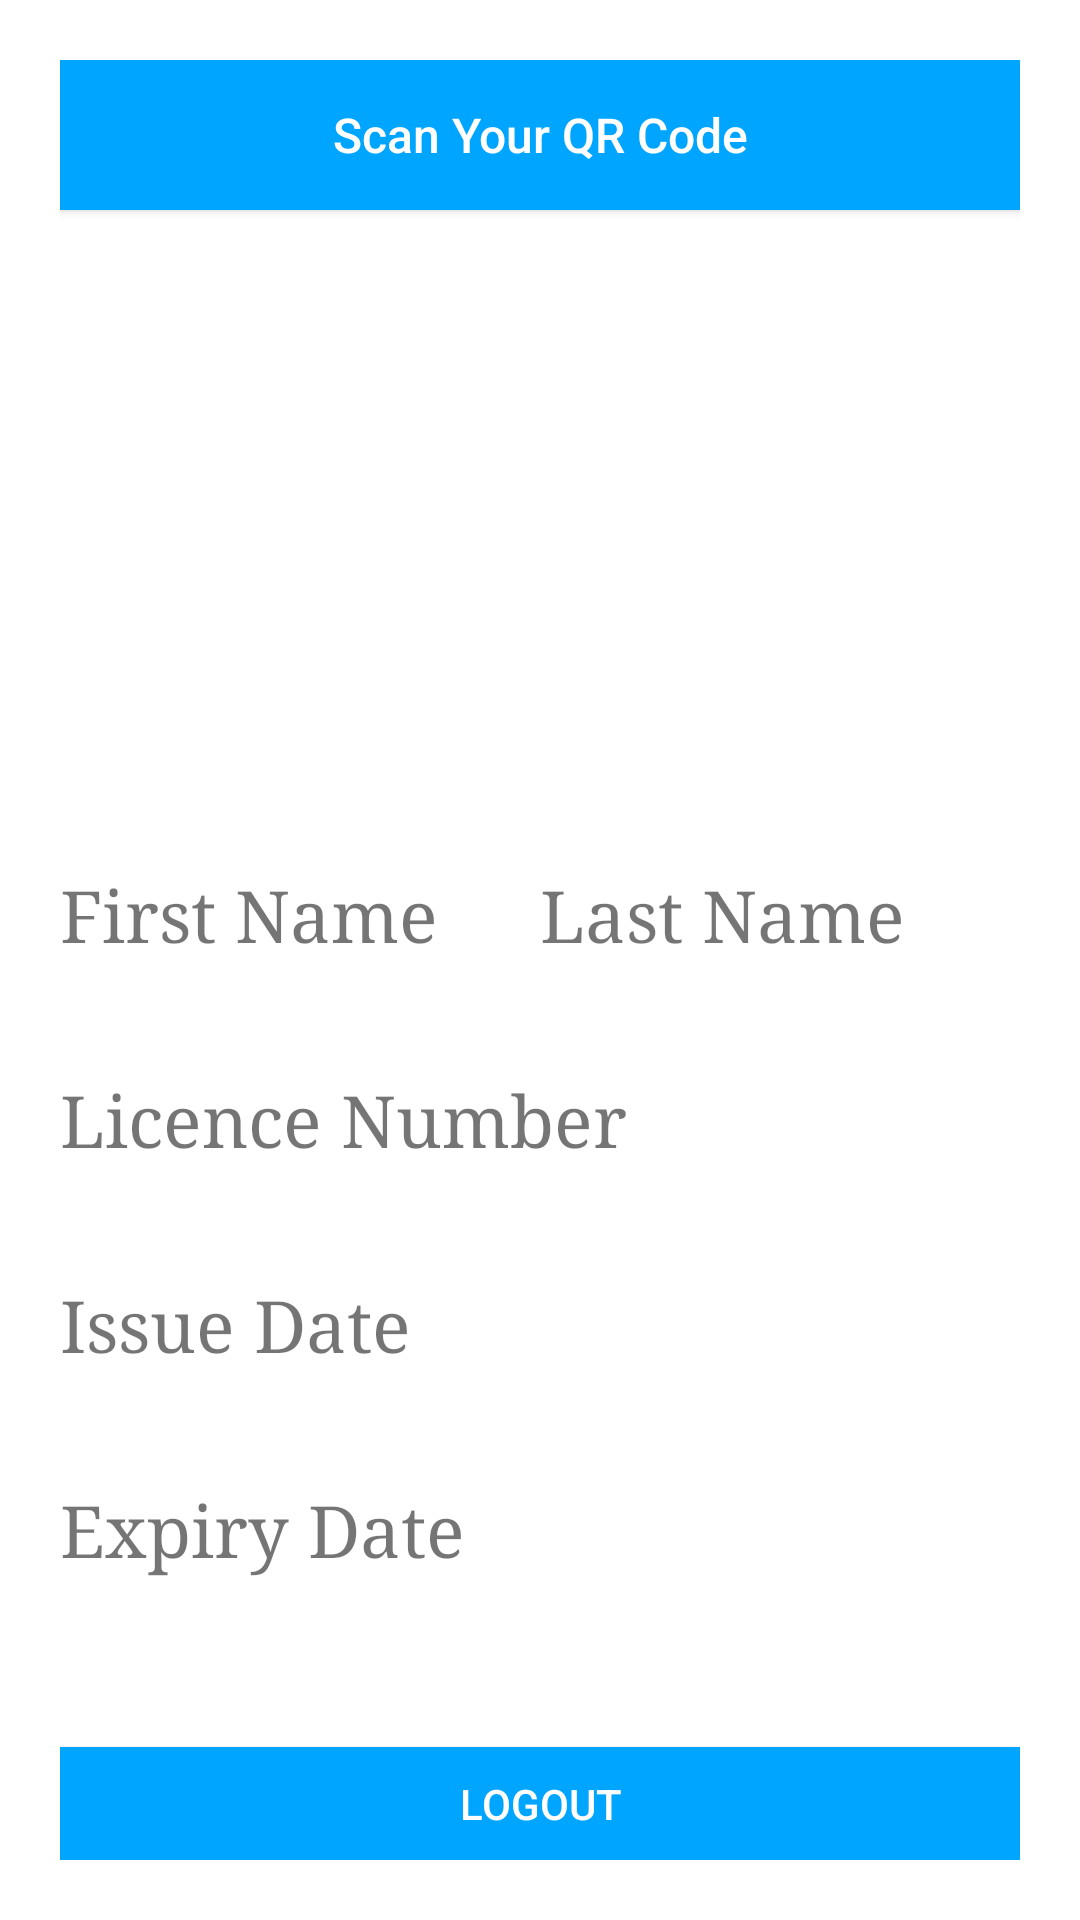

Layout XML and referenced resources for this Android screen:
<!-- AndroidManifest.xml: application theme Theme.QRBasedLicense -->
<!-- res/layout/activity_bar_code_scanning.xml -->
<?xml version="1.0" encoding="utf-8"?>
<LinearLayout xmlns:android="http://schemas.android.com/apk/res/android"
    xmlns:app="http://schemas.android.com/apk/res-auto"
    xmlns:tools="http://schemas.android.com/tools"
    android:layout_width="match_parent"
    android:layout_height="match_parent"
    android:background="@color/white"
    >

    <LinearLayout
        android:layout_width="match_parent"
        android:layout_height="match_parent"
        android:layout_margin="20dp"
        android:orientation="vertical">





        <Button
            android:id="@+id/btnScan"
            android:layout_width="fill_parent"
            android:layout_height="50dp"
            android:layout_below="@+id/editText"
            android:text="Scan Your QR Code"
            android:textAllCaps="false"
            android:textSize="16sp"
            android:background="#00a5ff"
            android:textColor="@android:color/white" />

        <TextView
            android:id="@+id/tv_qr_readTxt"
            android:layout_width="match_parent"
            android:layout_height="wrap_content" />


        <ImageView
            android:id="@+id/imageView"
            android:layout_width="match_parent"
            android:layout_height="200dp"
            android:layout_below="@+id/button"
             />
        <LinearLayout
            android:layout_width="fill_parent"
            android:layout_height="wrap_content"
            android:orientation="horizontal"
            android:weightSum="1" >
            <TextView
                android:layout_width="fill_parent"
                android:layout_height="wrap_content"
                android:text="First Name"
                android:layout_weight="0.5"

                android:textSize="24dp"
                android:fontFamily="serif"/>
            <TextView
                android:layout_width="fill_parent"
                android:layout_height="wrap_content"
                android:layout_weight="0.5"
                android:text="Last Name"
                android:textSize="24dp"
                android:fontFamily="serif"/>
        </LinearLayout>
        <LinearLayout
            android:layout_width="fill_parent"
            android:layout_height="wrap_content"
            android:orientation="horizontal"
            android:weightSum="1" >
        <TextView
            android:layout_width="fill_parent"
            android:layout_height="wrap_content"
            android:id="@+id/tvDriverFirstname"
            android:layout_weight="0.5"

            android:textSize="24dp"
            android:fontFamily="casual"/>
        <TextView
            android:layout_width="fill_parent"
            android:layout_height="wrap_content"
            android:id="@+id/tvDriverLastname"
            android:layout_weight="0.5"
            android:textSize="24dp"
            android:fontFamily="casual"/>
        </LinearLayout>
        <TextView
            android:layout_width="wrap_content"
            android:layout_height="wrap_content"
            android:visibility="visible"
            android:text="Licence Number"
            android:textSize="24dp"
            android:fontFamily="serif"/>
        <TextView
            android:layout_width="wrap_content"
            android:layout_height="wrap_content"
            android:visibility="visible"
            android:id="@+id/tvDriverLicenceNumber"
            android:textSize="24dp"
            android:fontFamily="casual"/>
        <TextView
            android:layout_width="match_parent"
            android:layout_height="wrap_content"
            android:text="Issue Date"
            android:textSize="24dp"
            android:fontFamily="serif"/>
        <TextView
            android:layout_width="match_parent"
            android:layout_height="wrap_content"
            android:id="@+id/tvissueDate"
            android:textSize="24dp"
            android:fontFamily="casual"/>
        <TextView
            android:layout_width="match_parent"
            android:layout_height="wrap_content"
            android:text="Expiry Date"
            android:textSize="24dp"
            android:fontFamily="serif"/>
        <TextView
            android:layout_width="match_parent"
            android:layout_height="wrap_content"
            android:id="@+id/tvExprDate"
            android:textSize="24dp"
            android:fontFamily="casual"/>
        <Button
            android:layout_width="match_parent"
            android:layout_height="wrap_content"
            android:text="Add Chalan"
            android:id="@+id/btnAddChalan"
            android:background="#00a5ff"
            android:visibility="gone"/>
        <Button
            android:layout_width="match_parent"
            android:layout_height="wrap_content"
            android:text="Logout"
            android:onClick="logout1"
            android:layout_marginTop="20dip"
            android:layout_gravity="bottom"

            android:background="#00a5ff"
            android:textColor="@android:color/white" />




    </LinearLayout>

</LinearLayout>
<!-- resources referenced by this layout -->
<resources>
  <color name="white">#FFFFFFFF</color>
  <style name="Theme.QRBasedLicense" parent="Theme.AppCompat.DayNight.NoActionBar">
          
          <item name="colorPrimary">@color/purple_500</item>
          <item name="colorPrimaryVariant">@color/purple_700</item>
          <item name="colorOnPrimary">@color/white</item>
          
          <item name="colorSecondary">@color/teal_200</item>
          <item name="colorSecondaryVariant">@color/teal_700</item>
          <item name="colorOnSecondary">@color/black</item>
          
          <item name="android:statusBarColor" tools:targetApi="l">?attr/colorPrimaryVariant</item>
          
      </style>
  <color name="purple_500">#FF6200EE</color>
  <color name="purple_700">#FF3700B3</color>
  <color name="teal_200">#FF03DAC5</color>
  <color name="teal_700">#FF018786</color>
  <color name="black">#FF000000</color>
</resources>
